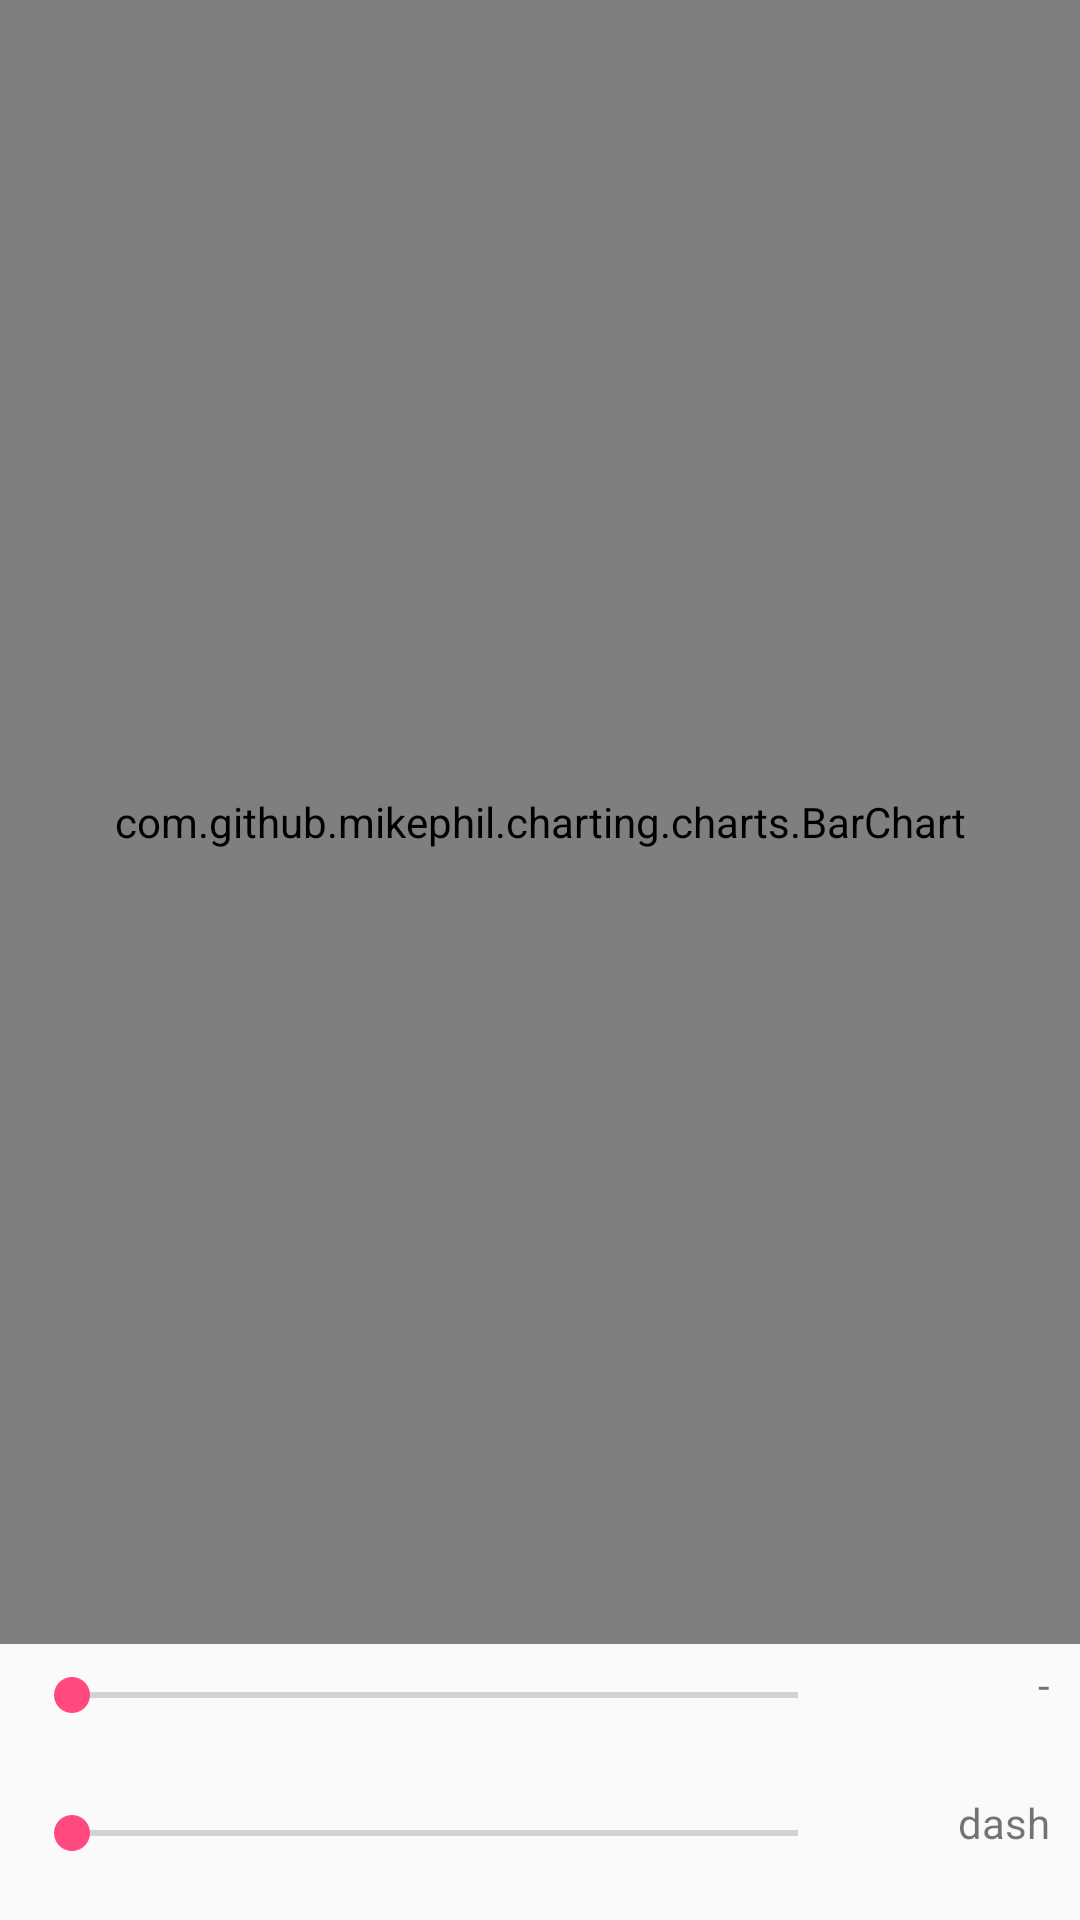

Layout XML and referenced resources for this Android screen:
<!-- AndroidManifest.xml: application theme AppTheme -->
<!-- res/layout/activity_barchart.xml -->
<?xml version="1.0" encoding="utf-8"?>
<RelativeLayout xmlns:android="http://schemas.android.com/apk/res/android"
    android:layout_width="match_parent"
    android:layout_height="match_parent">

    <com.github.mikephil.charting.charts.BarChart
        android:id="@+id/chart1"
        android:layout_width="match_parent"
        android:layout_height="match_parent"
        android:layout_above="@+id/seekBar1" />

    <SeekBar
        android:id="@+id/seekBar2"
        android:layout_width="match_parent"
        android:layout_height="wrap_content"
        android:layout_alignParentBottom="true"
        android:layout_alignParentLeft="true"
        android:layout_margin="8dp"
        android:layout_toLeftOf="@+id/tvYMax"
        android:layout_marginRight="5dp"
        android:max="200"
        android:paddingBottom="12dp" />

    <SeekBar
        android:id="@+id/seekBar1"
        android:layout_width="match_parent"
        android:layout_height="wrap_content"
        android:layout_above="@+id/seekBar2"
        android:layout_margin="8dp"
        android:layout_marginBottom="35dp"
        android:layout_toLeftOf="@+id/tvXMax"
        android:layout_marginRight="5dp"
        android:max="1500"
        android:paddingBottom="12dp" />

    <TextView
        android:id="@+id/tvXMax"
        android:layout_width="60dp"
        android:layout_height="wrap_content"
        android:layout_alignBottom="@+id/seekBar1"
        android:layout_alignParentRight="true"
        android:text="-"
        android:layout_marginBottom="15dp"
        android:layout_marginRight="10dp"
        android:gravity="right"
        android:textAppearance="?android:attr/textAppearanceSmall" />

    <TextView
        android:id="@+id/tvYMax"
        android:layout_width="60dp"
        android:layout_height="wrap_content"
        android:layout_alignBottom="@+id/seekBar2"
        android:layout_alignParentRight="true"
        android:text="dash"
        android:layout_marginBottom="15dp"
        android:layout_marginRight="10dp"
        android:gravity="right"
        android:textAppearance="?android:attr/textAppearanceSmall" />

</RelativeLayout>
<!-- resources referenced by this layout -->
<resources>
  <style name="AppTheme" parent="Theme.AppCompat.Light.DarkActionBar">
          
          <item name="colorPrimary">@color/colorPrimary</item>
          <item name="colorPrimaryDark">@color/colorPrimaryDark</item>
          <item name="colorAccent">@color/colorAccent</item>
      </style>
  <color name="colorPrimary">#242c70</color>
  <color name="colorPrimaryDark">#242c70</color>
  <color name="colorAccent">#ff497f</color>
</resources>
